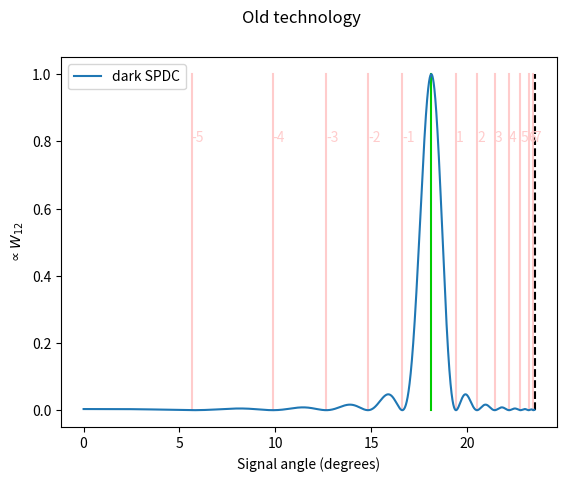

Source code (Python):
import numpy as np
import scipy.constants as const

def theta_phasematch_dSPDC(lambda_pump, n_pump, n_signal, alpha, m):
	omega_pump = 2*np.pi*const.c/lambda_pump
	costheta = (n_pump**2 + alpha**2*n_signal**2 - (1-alpha)**2 + m**2*const.c**4/omega_pump**2/const.hbar**2)/2/alpha/n_pump/n_signal
	return np.arccos(costheta) if costheta >= -1 and costheta <= 1 else float('nan')

def theta_cutoff_dSPDC(lambda_pump, l, n_pump, n_signal, alpha, m):
	omega_pump = 2*np.pi*const.c/lambda_pump
	return np.arcsin(((1-alpha)**2 - m**2*const.c**4/omega_pump**2/const.hbar**2)**.5/alpha/n_signal)

def dSPDC_intensity_profile(theta, lambda_pump, l, n_pump, n_signal, alpha, m):
	omega_pump = 2*np.pi*const.c/lambda_pump
	return np.sinc(np.pi*l/lambda_pump*(n_pump - alpha*n_signal*np.cos(theta)
				   - ((1-alpha)**2 - m**2*const.c**4/const.hbar**2/omega_pump**2
				   - alpha**2*n_signal**2*np.sin(theta)**2)**.5))**2

def dSPDC_zeros(lambda_pump, l, n_pump, n_signal, alpha, m, q_try = range(-300,300)):
	omega_pump = 2*np.pi*const.c/lambda_pump
	theta_zeros = []
	q_zeros = []
	for q in q_try:
		if q == 0:
			continue
		xq = np.sqrt(
			   1 - ((lambda_pump/l*q/np.pi - n_pump)**2 + n_signal**2*alpha**2 - 
			   (1-alpha)**2 + m**2*const.c**4/omega_pump**2/const.hbar**2)**2 /
			   (4*n_signal**2*alpha**2*(lambda_pump/l*q/np.pi - n_pump)**2)
			  )
		if xq < -1 or xq > 1 or np.isnan(xq):
			continue
		theta_zeros.append(np.arcsin(xq))
		q_zeros.append(q)
		if len(theta_zeros) == 1:
			continue
		if theta_zeros[-1] < theta_zeros[-2]: # This means that we are no longer finding zeros
			theta_zeros = theta_zeros[:-2]
			q_zeros = q_zeros[:-2]
			break
	return q_zeros, theta_zeros

########################################################################

if __name__ == '__main__':
	import matplotlib.pyplot as plt
	
	LAMBDA_PUMP = 1000e-9
	L = .007e-3
	D = 10e-2
	N_PUMP = 1.5
	N_SIGNAL = 2.5
	N_IDLER = N_SIGNAL
	ALPHA = .5
	DARK_PHOTON_MASS = .8e-37
	
	theta = np.linspace(0, np.pi/2, 99999)

	omega_pump = 2*np.pi*const.c/LAMBDA_PUMP
	print('Cutoff angle dSPDC = ' + str(180/np.pi*theta_cutoff_dSPDC(LAMBDA_PUMP, L, N_PUMP, N_SIGNAL, ALPHA, DARK_PHOTON_MASS)))
	
	print('theta phasematch dSPDC = ' + str(theta_phasematch_dSPDC(LAMBDA_PUMP, N_PUMP, N_SIGNAL, ALPHA, DARK_PHOTON_MASS)*180/np.pi))
	
	fig, ax = plt.subplots()
	
	q_zeros, theta_zeros = dSPDC_zeros(LAMBDA_PUMP, L, N_PUMP, N_SIGNAL, ALPHA, DARK_PHOTON_MASS)
	for k,t in enumerate(theta_zeros):
		ax.plot([t*180/np.pi]*2, [0,1], color = (1,.8,.8))
		ax.text(t*180/np.pi, .8, str(q_zeros[k]), color = (1,.8,.8))
	
	ax.plot(
			theta_phasematch_dSPDC(LAMBDA_PUMP, N_PUMP, N_SIGNAL, ALPHA, DARK_PHOTON_MASS)*180/np.pi*np.array([1,1]),
			[0, 1],
			color = (0,.8,0)
		   )
	ax.plot(
			[180/np.pi*theta_cutoff_dSPDC(LAMBDA_PUMP, L, N_PUMP, N_SIGNAL, ALPHA, DARK_PHOTON_MASS)]*2,
			[0,1],
			linestyle = '--',
			color = (0,0,0)
		   )
	
	ax.plot(theta*180/np.pi,
			dSPDC_intensity_profile(
							  theta,
							  lambda_pump = LAMBDA_PUMP,
							  l = L,
							  n_pump = N_PUMP,
							  n_signal = N_SIGNAL,
							  alpha = ALPHA,
							  m = DARK_PHOTON_MASS
							),
			label = 'dark SPDC'
			)
	
	ax.set_xlabel('Signal angle (degrees)')
	ax.set_ylabel(r'$\propto W_{12}$')
	ax.legend()
	fig.suptitle('Old technology')
	
	plt.show()
